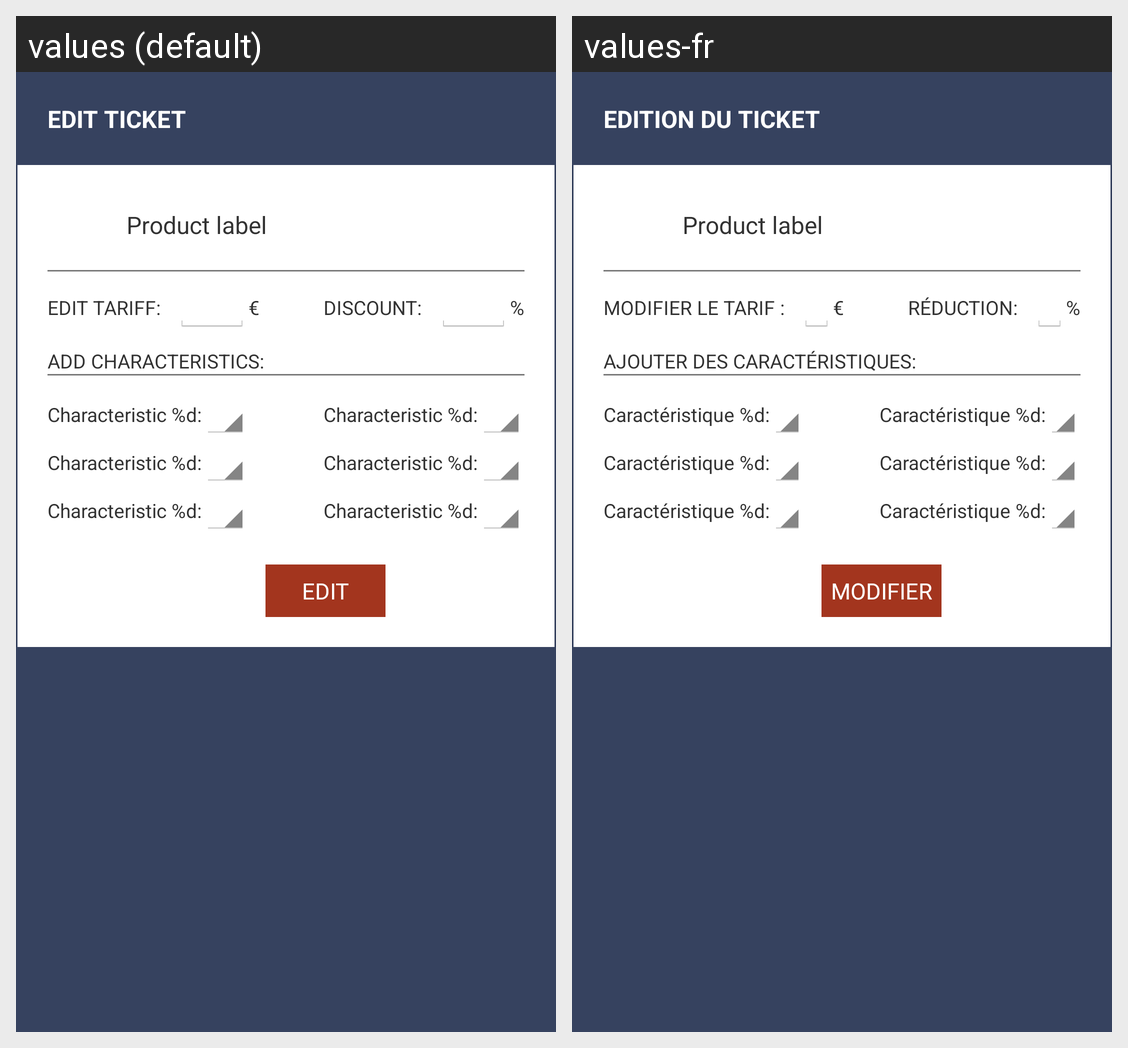

Strings drawn on this Android screen and how each of the app's shown locales translates them:
Android screen res/layout/ticket_item_edit.xml rendered under 2 locales, left to right: values (default), values-fr. Device: Nexus 5 (rendered at 1080×1920; each locale shown at half size, 540×960, under a caption strip naming it); theme POSTechTheme.
Strings drawn on this screen, with the default value and each locale's value (text and hints the layout hard-codes, and strings that could not be matched under every locale, appear in the picture but are not listed):

ticketitem_edit_title
  values: Edit Ticket
  values-fr: Edition du Ticket

ticketitem_edit_tariff_label
  values: Edit Tariff:
  values-fr: Modifier le Tarif :

ticketitem_edit_discount_label
  values: Discount:
  values-fr: Réduction:

ticketitem_edit_characteristic_title
  values: Add Characteristics:
  values-fr: Ajouter des Caractéristiques:

edit
  values: Edit
  values-fr: Modifier

ticketitem_edit_characteristic_label
  values: Characteristic %d:
  values-fr: Caractéristique %d:
